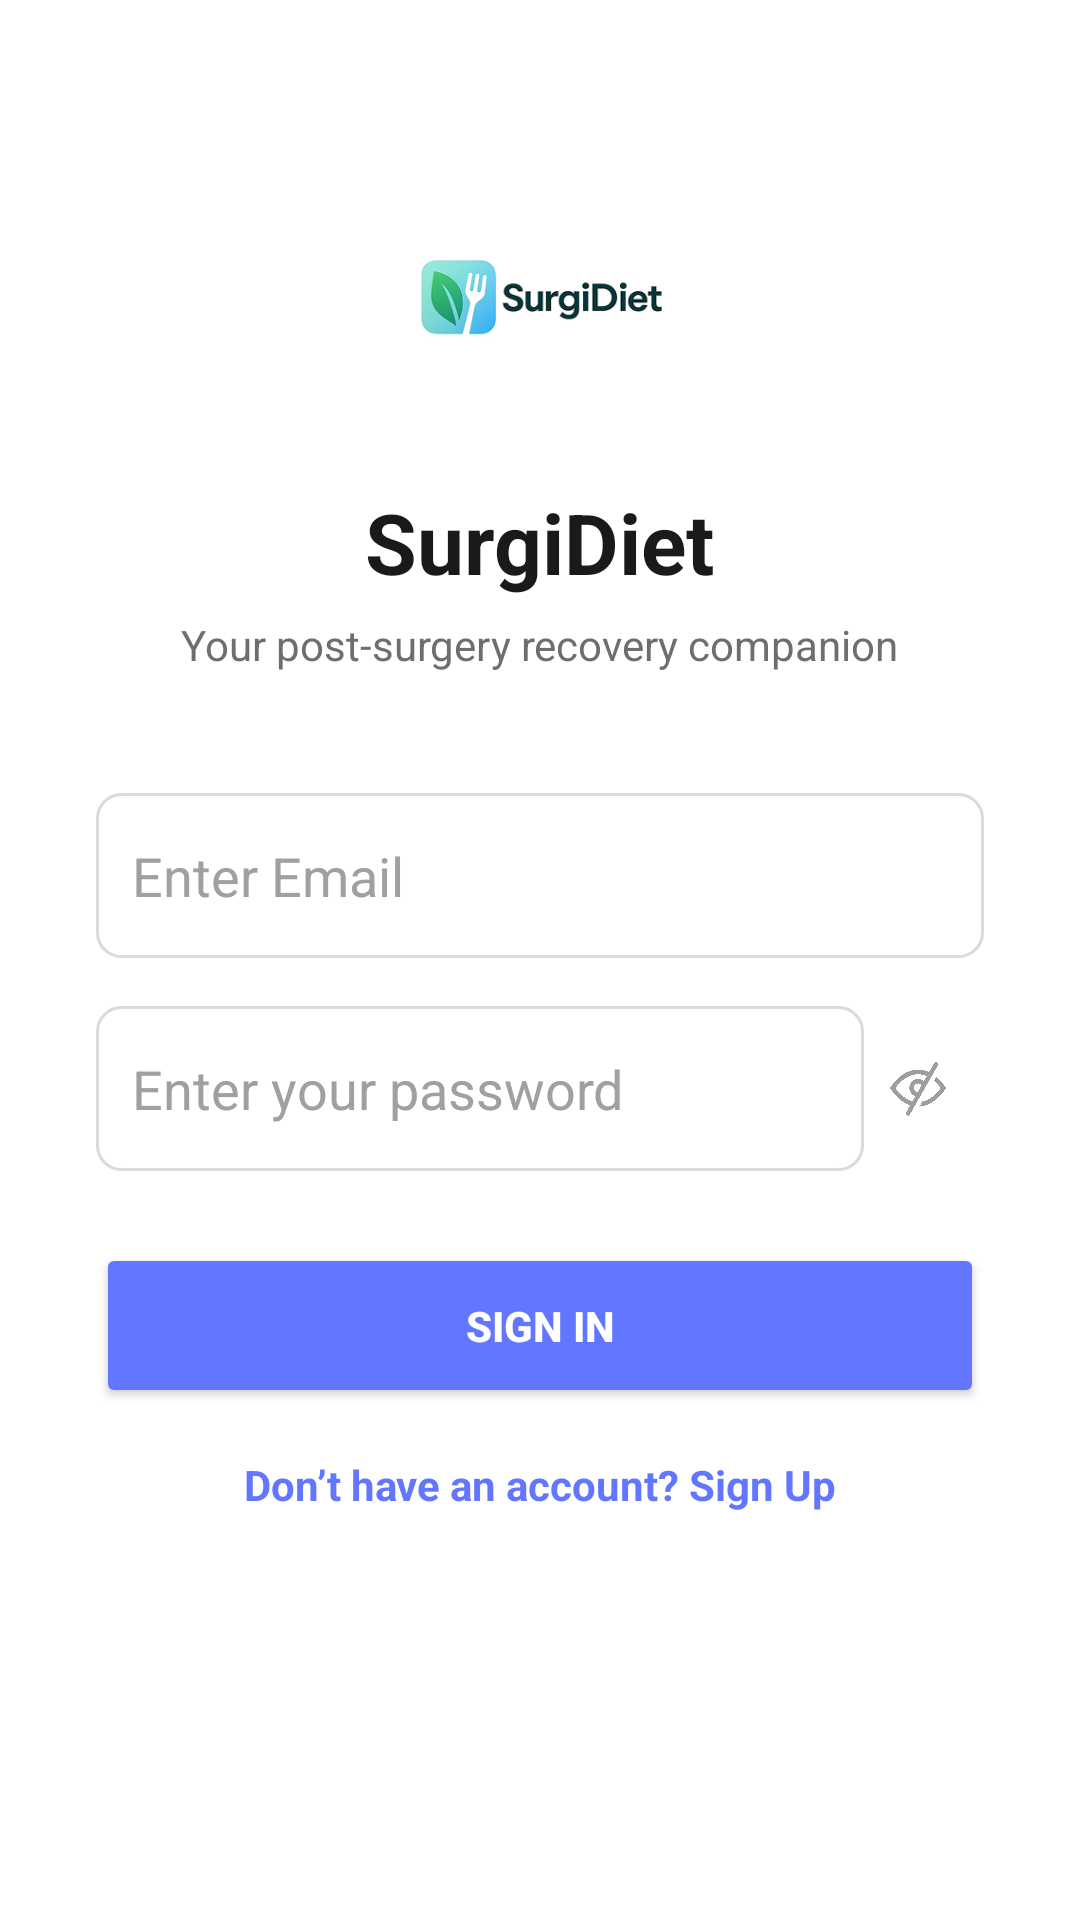

Reconstruct the res/layout file that produces this screen, plus the resources it refers to.
<!-- AndroidManifest.xml: application theme Theme.Surgi__diet -->
<!-- res/layout/activity_login.xml -->
<?xml version="1.0" encoding="utf-8"?>
<androidx.constraintlayout.widget.ConstraintLayout xmlns:android="http://schemas.android.com/apk/res/android"
    xmlns:app="http://schemas.android.com/apk/res-auto"
    xmlns:tools="http://schemas.android.com/tools"
    android:id="@+id/main"
    android:layout_width="match_parent"
    android:layout_height="match_parent"
    android:background="@android:color/white"
    tools:context=".LoginActivity">

    
    <ImageView
        android:id="@+id/appLogo"
        android:layout_width="100dp"
        android:layout_height="100dp"
        android:src="@drawable/logo"
        app:layout_constraintTop_toTopOf="parent"
        app:layout_constraintStart_toStartOf="parent"
        app:layout_constraintEnd_toEndOf="parent"
        android:contentDescription="App Logo"
        android:layout_marginTop="50dp" />

    
    <TextView
        android:id="@+id/appTitle"
        android:layout_width="wrap_content"
        android:layout_height="wrap_content"
        android:text="SurgiDiet"
        android:textSize="28sp"
        android:textStyle="bold"
        android:textColor="#1A1A1A"
        app:layout_constraintTop_toBottomOf="@id/appLogo"
        app:layout_constraintStart_toStartOf="parent"
        app:layout_constraintEnd_toEndOf="parent"
        android:layout_marginTop="12dp"/>

    
    <TextView
        android:id="@+id/subTitle"
        android:layout_width="wrap_content"
        android:layout_height="wrap_content"
        android:text="Your post-surgery recovery companion"
        android:textSize="14sp"
        android:textColor="#6E6E6E"
        app:layout_constraintTop_toBottomOf="@id/appTitle"
        app:layout_constraintStart_toStartOf="parent"
        app:layout_constraintEnd_toEndOf="parent"
        android:layout_marginTop="6dp"/>

    
    <EditText
        android:id="@+id/usernameInput"
        android:layout_width="0dp"
        android:layout_height="55dp"
        android:hint="Enter Email"
        android:inputType="textEmailAddress"
        android:padding="12dp"
        android:background="@drawable/bg_edittext"
        android:textColor="#1A1A1A"
        android:textColorHint="#A0A0A0"
        app:layout_constraintTop_toBottomOf="@id/subTitle"
        app:layout_constraintStart_toStartOf="parent"
        app:layout_constraintEnd_toEndOf="parent"
        android:layout_marginTop="40dp"
        android:layout_marginStart="32dp"
        android:layout_marginEnd="32dp"/>

    
    <androidx.constraintlayout.widget.ConstraintLayout
        android:id="@+id/passwordContainer"
        android:layout_width="0dp"
        android:layout_height="55dp"
        app:layout_constraintTop_toBottomOf="@id/usernameInput"
        app:layout_constraintStart_toStartOf="parent"
        app:layout_constraintEnd_toEndOf="parent"
        android:layout_marginTop="16dp"
        android:layout_marginStart="32dp"
        android:layout_marginEnd="32dp">

        <EditText
            android:id="@+id/passwordInput"
            android:layout_width="match_parent"
            android:layout_height="match_parent"
            android:hint="Enter your password"
            android:inputType="textPassword"
            android:padding="12dp"
            android:background="@drawable/bg_edittext"
            android:textColor="#1A1A1A"
            android:textColorHint="#A0A0A0"
            android:layout_marginEnd="40dp" />

        <ImageView
            android:id="@+id/eyeIcon"
            android:layout_width="20dp"
            android:layout_height="20dp"
            android:src="@drawable/eye"
            android:tint="#9E9E9E"
            app:layout_constraintEnd_toEndOf="parent"
            app:layout_constraintTop_toTopOf="parent"
            app:layout_constraintBottom_toBottomOf="parent"
            android:layout_marginEnd="12dp"
            android:contentDescription="Toggle Password Visibility"
            tools:ignore="UseAppTint" />
    </androidx.constraintlayout.widget.ConstraintLayout>

    
    <Button
        android:id="@+id/btnSignIn"
        android:layout_width="0dp"
        android:layout_height="55dp"
        android:text="Sign In"
        android:backgroundTint="#6376FF"
        android:textColor="@android:color/white"
        android:textStyle="bold"
        app:layout_constraintTop_toBottomOf="@id/passwordContainer"
        app:layout_constraintStart_toStartOf="parent"
        app:layout_constraintEnd_toEndOf="parent"
        android:layout_marginTop="24dp"
        android:layout_marginStart="32dp"
        android:layout_marginEnd="32dp"/>

    
    <TextView
        android:id="@+id/signUpText"
        android:layout_width="wrap_content"
        android:layout_height="wrap_content"
        android:text="Don’t have an account? Sign Up"
        android:textSize="14sp"
        android:textColor="#6376FF"
        android:textStyle="bold"
        app:layout_constraintTop_toBottomOf="@id/btnSignIn"
        app:layout_constraintStart_toStartOf="parent"
        app:layout_constraintEnd_toEndOf="parent"
        android:layout_marginTop="16dp"/>

</androidx.constraintlayout.widget.ConstraintLayout>
<!-- resources referenced by this layout -->
<resources>
  <!-- drawable bg_edittext (drawable) -->
  <?xml version="1.0" encoding="utf-8"?>
  <shape xmlns:android="http://schemas.android.com/apk/res/android"
      android:shape="rectangle">
      <solid android:color="@android:color/white" />
      <stroke android:width="1dp" android:color="#DADADA" />
      <corners android:radius="8dp" />
      <padding android:left="12dp" android:top="8dp"
          android:right="12dp" android:bottom="8dp"/>
  </shape>
  <!-- drawable eye: png bitmap (drawable, 22410 bytes) -->
  <!-- drawable logo: png bitmap (drawable, 24309 bytes) -->
  <style name="Theme.Surgi__diet" parent="Base.Theme.Surgi__diet" />
  <style name="Base.Theme.Surgi__diet" parent="Theme.Material3.DayNight.NoActionBar">
          
          
      </style>
</resources>
